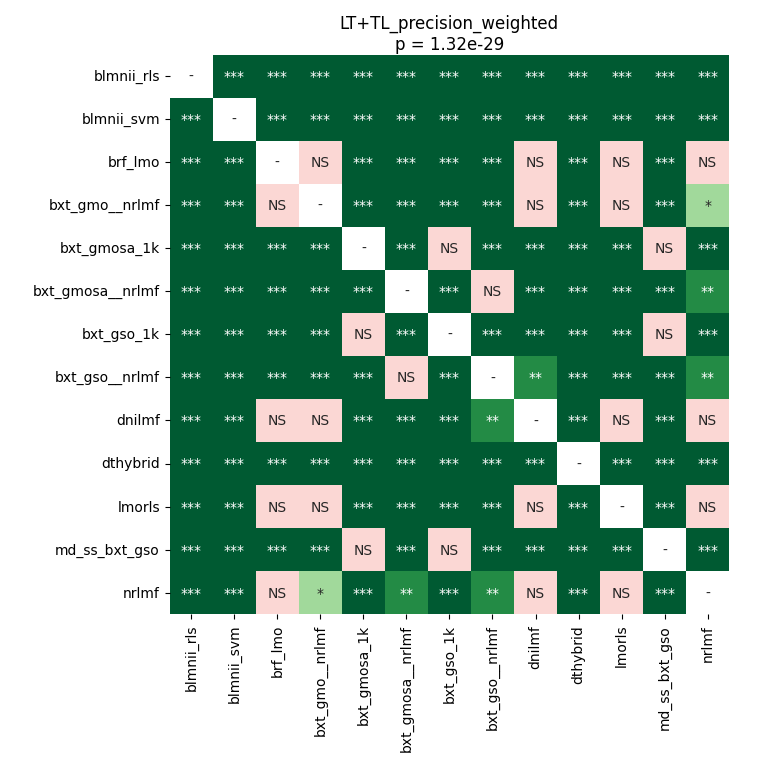

Source data for this figure (header and first rows):
	blmnii_rls	blmnii_svm	brf_lmo	bxt_gmo__nrlmf	bxt_gmosa_1k	bxt_gmosa__nrlmf	bxt_gso_1k	bxt_gso__nrlmf	dnilmf	dthybrid	lmorls	md_ss_bxt_gso	nrlmf
blmnii_rls	1.0	4.3279474431818176e-05	4.3279474431818176e-05	4.3279474431818176e-05	4.3279474431818176e-05	4.3279474431818176e-05	4.3279474431818176e-05	4.3279474431818176e-05	4.3279474431818176e-05	4.3279474431818176e-05	4.3279474431818176e-05	4.3279474431818176e-05	4.3279474431818176e-05
blmnii_svm	4.3279474431818176e-05	1.0	4.3279474431818176e-05	4.3279474431818176e-05	4.3279474431818176e-05	4.3279474431818176e-05	4.3279474431818176e-05	4.3279474431818176e-05	4.3279474431818176e-05	4.3279474431818176e-05	4.3279474431818176e-05	4.3279474431818176e-05	4.3279474431818176e-05
brf_lmo	4.3279474431818176e-05	4.3279474431818176e-05	1.0	0.1824	4.3279474431818176e-05	0.0004104	4.3279474431818176e-05	0.0005554	0.2118	4.3279474431818176e-05	0.2932	4.3279474431818176e-05	0.4446
bxt_gmo__nrlmf	4.3279474431818176e-05	4.3279474431818176e-05	0.1824	1.0	4.3279474431818176e-05	0.0002088	4.3279474431818176e-05	0.0007414	0.1104	4.3279474431818176e-05	0.3399	4.3279474431818176e-05	0.04636
bxt_gmosa_1k	4.3279474431818176e-05	4.3279474431818176e-05	4.3279474431818176e-05	4.3279474431818176e-05	1.0	4.3279474431818176e-05	0.1218	4.3279474431818176e-05	4.3279474431818176e-05	4.3279474431818176e-05	4.3279474431818176e-05	0.2932	4.3279474431818176e-05
bxt_gmosa__nrlmf	4.3279474431818176e-05	4.3279474431818176e-05	0.0004104	0.0002088	4.3279474431818176e-05	1.0	4.3279474431818176e-05	0.6043	0.0005554	4.3279474431818176e-05	0.0002088	4.3279474431818176e-05	0.001599
bxt_gso_1k	4.3279474431818176e-05	4.3279474431818176e-05	4.3279474431818176e-05	4.3279474431818176e-05	0.1218	4.3279474431818176e-05	1.0	4.3279474431818176e-05	4.3279474431818176e-05	4.3279474431818176e-05	4.3279474431818176e-05	0.8603	4.3279474431818176e-05
bxt_gso__nrlmf	4.3279474431818176e-05	4.3279474431818176e-05	0.0005554	0.0007414	4.3279474431818176e-05	0.6043	4.3279474431818176e-05	1.0	0.001247	4.3279474431818176e-05	4.3279474431818176e-05	4.3279474431818176e-05	0.001247
dnilmf	4.3279474431818176e-05	4.3279474431818176e-05	0.2118	0.1104	4.3279474431818176e-05	0.0005554	4.3279474431818176e-05	0.001247	1.0	4.3279474431818176e-05	0.2118	4.3279474431818176e-05	0.4446
dthybrid	4.3279474431818176e-05	4.3279474431818176e-05	4.3279474431818176e-05	4.3279474431818176e-05	4.3279474431818176e-05	4.3279474431818176e-05	4.3279474431818176e-05	4.3279474431818176e-05	4.3279474431818176e-05	1.0	4.3279474431818176e-05	4.3279474431818176e-05	4.3279474431818176e-05
lmorls	4.3279474431818176e-05	4.3279474431818176e-05	0.2932	0.3399	4.3279474431818176e-05	0.0002088	4.3279474431818176e-05	4.3279474431818176e-05	0.2118	4.3279474431818176e-05	1.0	4.3279474431818176e-05	0.1982
md_ss_bxt_gso	4.3279474431818176e-05	4.3279474431818176e-05	4.3279474431818176e-05	4.3279474431818176e-05	0.2932	4.3279474431818176e-05	0.8603	4.3279474431818176e-05	4.3279474431818176e-05	4.3279474431818176e-05	4.3279474431818176e-05	1.0	4.3279474431818176e-05
nrlmf	4.3279474431818176e-05	4.3279474431818176e-05	0.4446	0.04636	4.3279474431818176e-05	0.001599	4.3279474431818176e-05	0.001247	0.4446	4.3279474431818176e-05	0.1982	4.3279474431818176e-05	1.0
